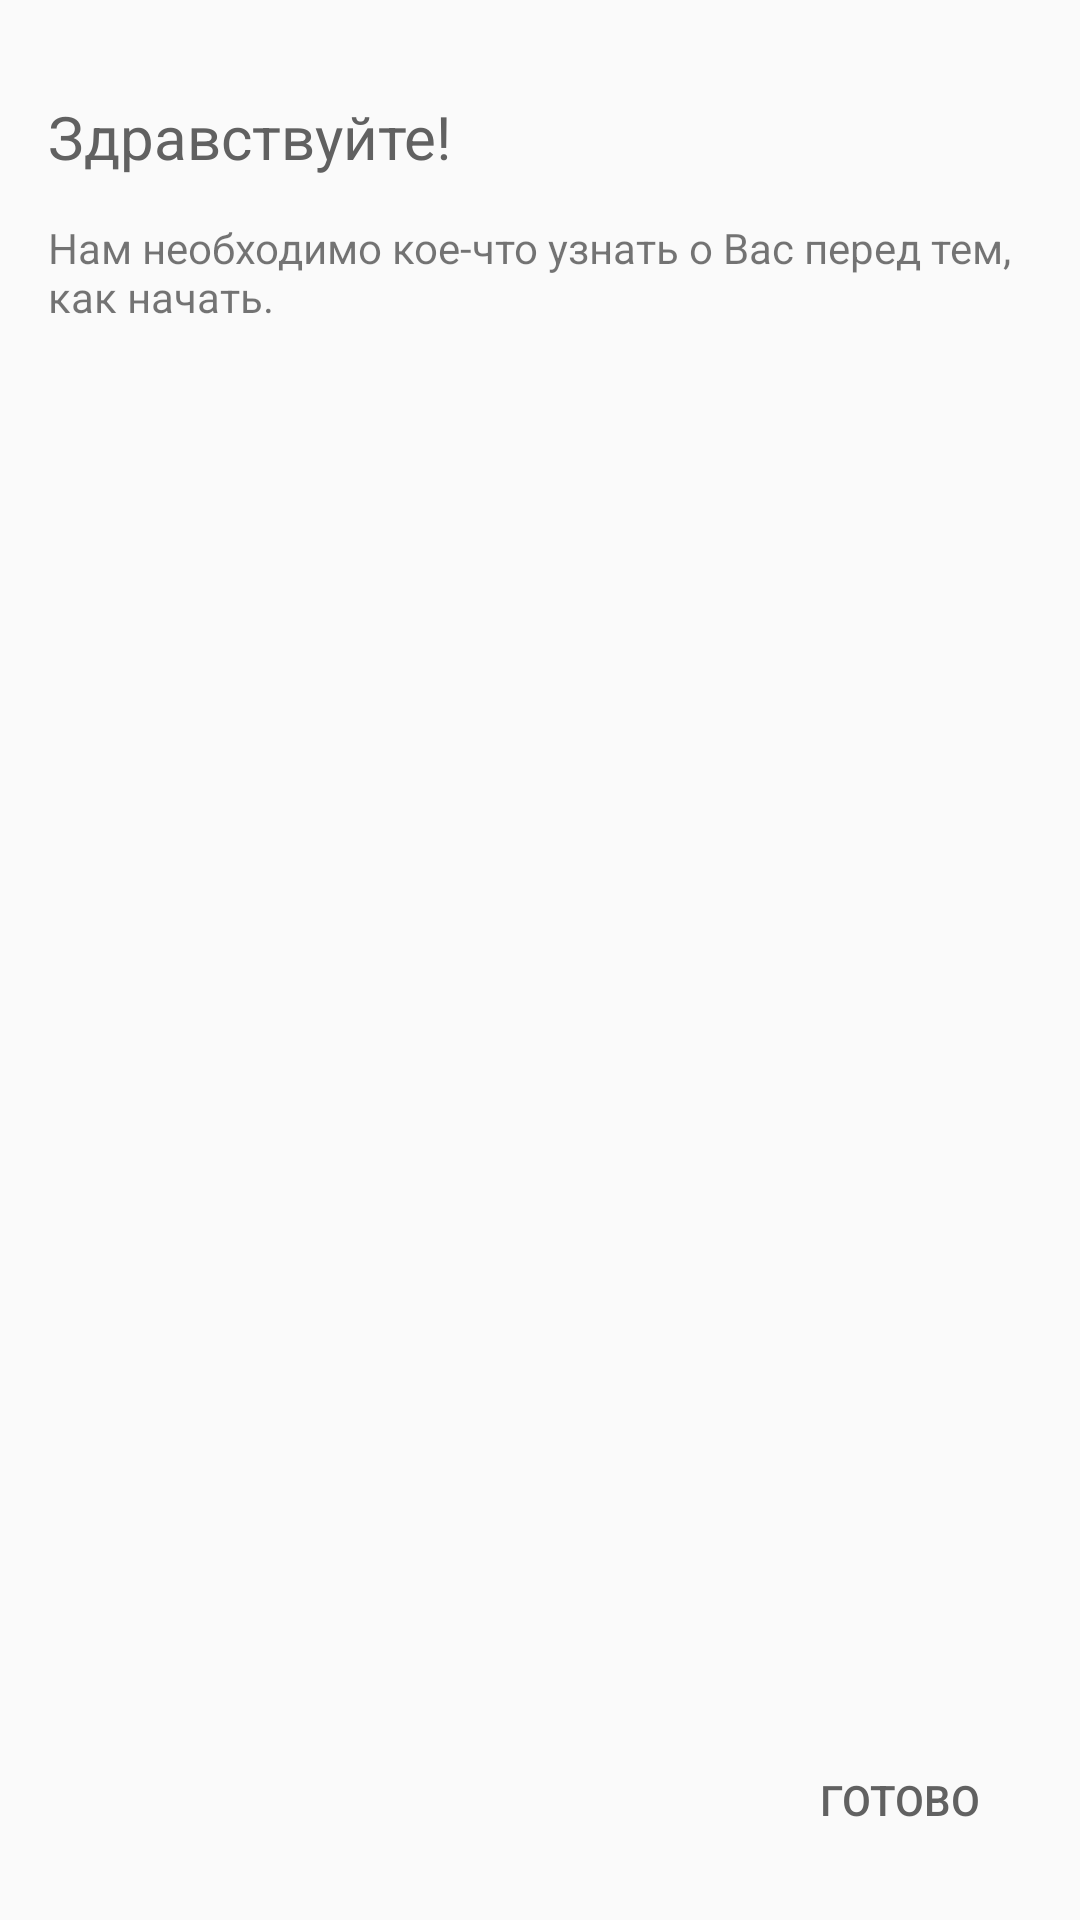

The Android layout XML behind this screen, and the referenced resources:
<!-- AndroidManifest.xml: activity theme AppTheme.NoActionBar -->
<!-- res/layout/activity_first_setting.xml -->
<?xml version="1.0" encoding="utf-8"?>
<RelativeLayout xmlns:android="http://schemas.android.com/apk/res/android"
    xmlns:app="http://schemas.android.com/apk/res-auto"
    xmlns:tools="http://schemas.android.com/tools"
    android:id="@+id/main_content"
    android:layout_width="match_parent"
    android:layout_height="match_parent"
    android:fitsSystemWindows="true"
    tools:context="com.example.anton.npinowbeta.FirstSettingActivity">

    <Button
        android:text="@string/ok"
        android:layout_width="wrap_content"
        android:layout_height="wrap_content"
        android:layout_marginEnd="16dp"
        android:layout_marginBottom="16dp"
        android:id="@+id/doneBtn"
        android:layout_alignParentBottom="true"
        android:layout_alignParentEnd="true"
        android:textColor="@color/colorAccent"
        android:background="@android:color/transparent" />

    <TextView
        android:text="@string/hello"
        android:layout_width="wrap_content"
        android:layout_height="wrap_content"
        android:layout_alignParentTop="true"
        android:layout_alignParentStart="true"
        android:layout_marginLeft="16dp"
        android:layout_marginTop="32dp"
        android:id="@+id/hello_text"
        android:textSize="20sp"
        android:textColor="@color/colorAccent"
        android:background="@android:color/transparent"/>

    <TextView
        android:text="@string/descriptionhello"
        android:layout_width="wrap_content"
        android:layout_height="wrap_content"
        android:layout_below="@+id/hello_text"
        android:layout_alignStart="@+id/hello_text"
        android:layout_marginTop="14dp"
        android:id="@+id/textView3" />

    <ListView
        android:id="@+id/setting_list"
        android:paddingTop="5dp"
        android:layout_width="match_parent"
        android:layout_height="match_parent"
        android:layout_above="@+id/doneBtn"
        android:layout_alignParentStart="true"
        android:layout_below="@+id/textView3"
        android:divider="@android:color/transparent"/>



</RelativeLayout>
<!-- resources referenced by this layout -->
<resources>
  <color name="colorAccent">#616161</color>
  <string name="descriptionhello">Нам необходимо кое-что узнать о Вас перед тем, как начать.</string>
  <string name="hello">Здравствуйте!</string>
  <string name="ok">Готово</string>
  <style name="AppTheme.NoActionBar">
          <item name="windowActionBar">false</item>
          <item name="windowNoTitle">true</item>
      </style>
</resources>
